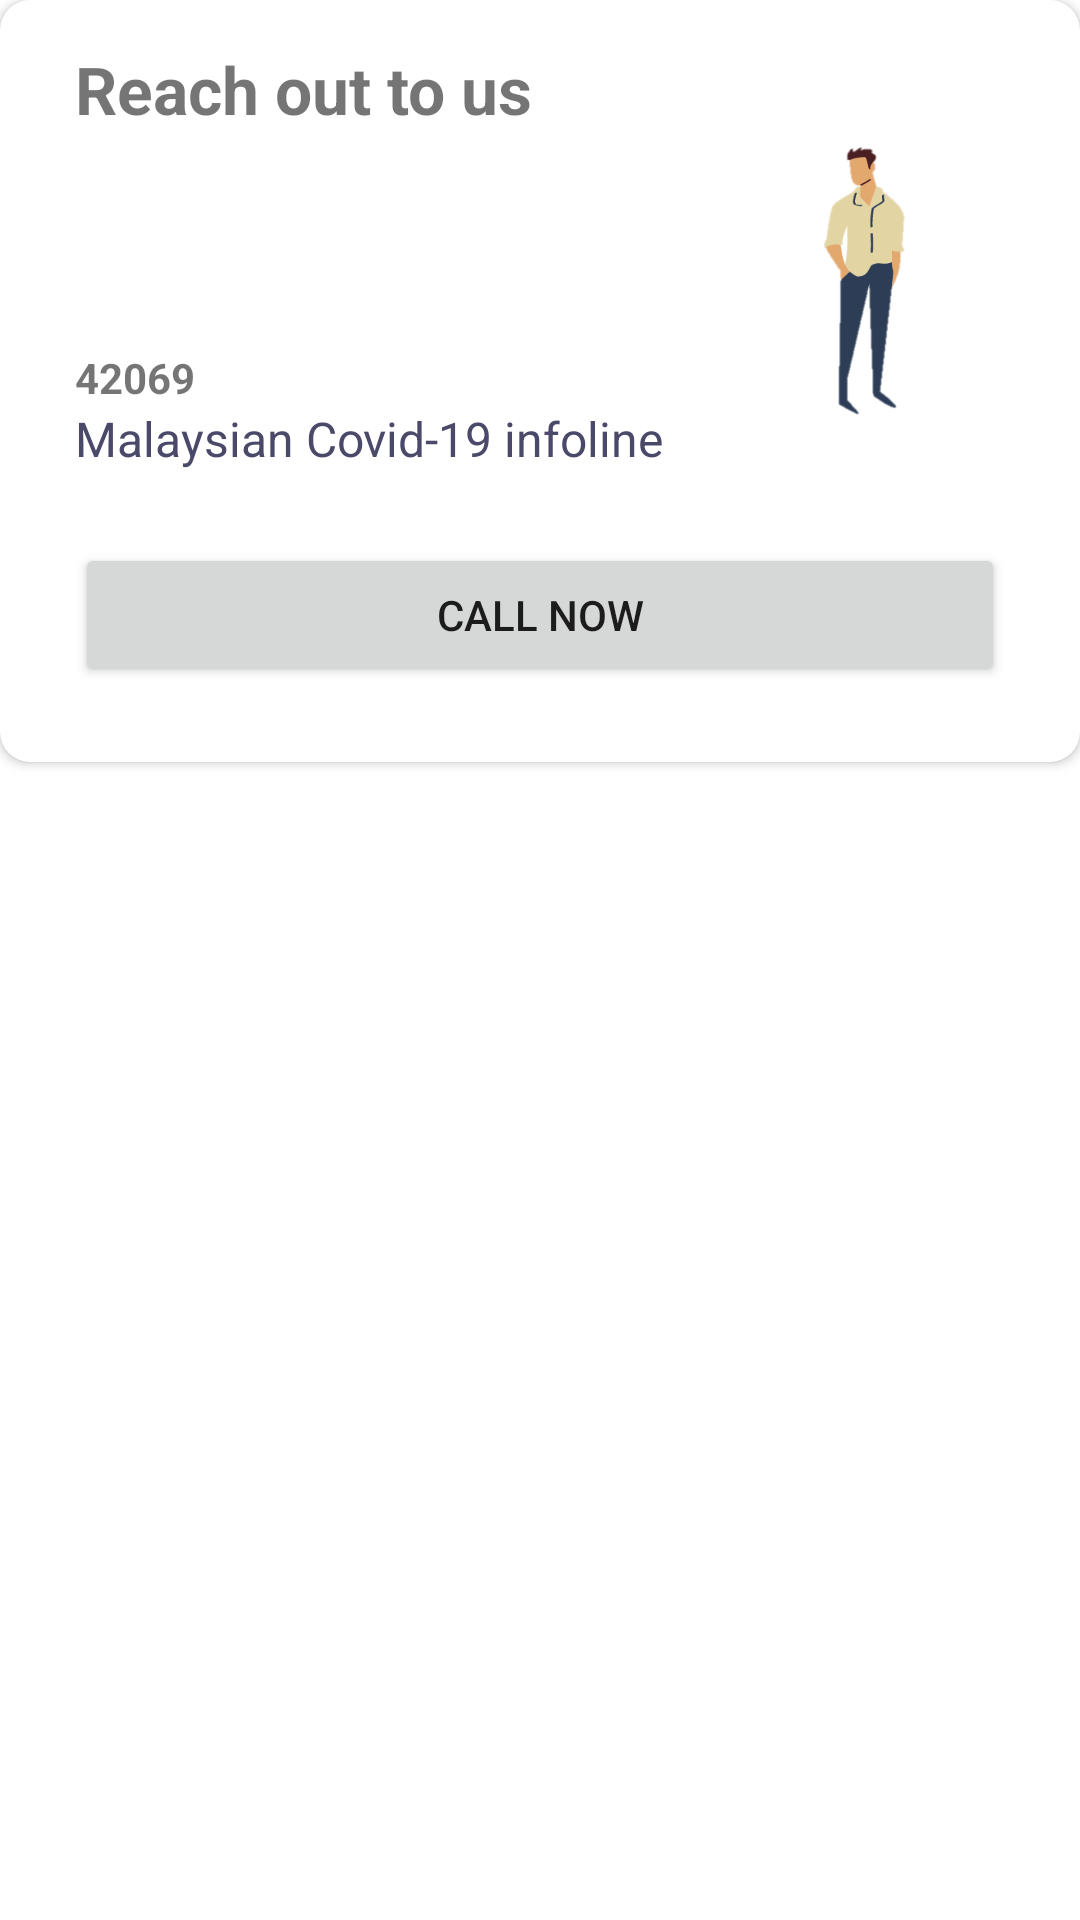

Here is an Android app screen rendered from its layout file. Give the layout XML and the strings, colors and styles it references.
<!-- AndroidManifest.xml: application theme NextStepTheme -->
<!-- res/layout/card_call.xml -->
<?xml version="1.0" encoding="utf-8"?>
<LinearLayout xmlns:android="http://schemas.android.com/apk/res/android"
    xmlns:tools="http://schemas.android.com/tools"
    android:layout_width="match_parent"
    android:layout_height="wrap_content"
    xmlns:app="http://schemas.android.com/apk/res-auto"
    android:orientation="vertical">

    <androidx.cardview.widget.CardView
        android:layout_width="match_parent"
        android:layout_height="wrap_content"
        app:cardCornerRadius="10dp">

    <androidx.constraintlayout.widget.ConstraintLayout
        android:id="@+id/card_encounters"
        android:layout_width="match_parent"
        android:layout_height="wrap_content"
        android:foreground="?selectableItemBackground"
        android:orientation="vertical"
        android:paddingLeft="25dp"
        android:paddingRight="25dp"
        android:paddingBottom="25dp">


        <TextView
            android:id="@+id/card_encounters_title"
            style="@style/Title"
            android:layout_width="match_parent"
            android:layout_height="wrap_content"
            android:text="@string/call_us_text"
            android:paddingTop="15dp"
            app:layout_constraintTop_toTopOf="parent"
            tools:layout_editor_absoluteX="25dp" />

        <ImageView
            android:id="@+id/card_encounters_image"
            android:layout_width="92dp"
            android:layout_height="99dp"
            android:src="@drawable/person1"
            app:layout_constraintRight_toRightOf="parent"
            app:layout_constraintTop_toBottomOf="@id/card_encounters_title" />

        <Space
            android:id="@+id/card_encounters_space1"
            android:layout_width="@dimen/spacing_medium"
            android:layout_height="0dp"
            app:layout_constraintLeft_toLeftOf="@id/card_encounters_image"
            app:layout_constraintTop_toTopOf="@id/card_encounters_image" />

        <LinearLayout
            android:id="@+id/card_encounters_text_container"
            android:layout_width="0dp"
            android:layout_height="wrap_content"
            android:layout_marginTop="@dimen/spacing_medium_large"
            android:paddingBottom="15dp"
            android:orientation="vertical"
            app:layout_constraintBottom_toBottomOf="parent"
            app:layout_constraintLeft_toLeftOf="parent"
            app:layout_constraintRight_toLeftOf="@id/card_encounters_image"
            app:layout_constraintTop_toTopOf="@id/card_encounters_image">


            <TextView
                android:id="@+id/card_encounters_text"
                android:textStyle="bold"
                android:layout_width="match_parent"
                android:layout_height="wrap_content"
                android:text="@string/call_number_text" />

            <TextView
                style="@style/NextStep.Text"
                android:layout_width="match_parent"
                android:layout_height="wrap_content"
                android:text="@string/call_number_text_subtitle" />

        </LinearLayout>

        <androidx.constraintlayout.widget.Barrier
            android:id="@+id/card_barrier"
            android:layout_width="match_parent"
            android:layout_height="wrap_content"
            app:barrierDirection="bottom"
            app:constraint_referenced_ids="card_encounters_text_container,card_encounters_image" />

        <Button
            android:id="@+id/report_call_button"
            android:layout_width="match_parent"
            android:layout_height="wrap_content"
            android:layout_marginTop="@dimen/spacing_small"
            android:text="@string/call_button"
            app:layout_constraintTop_toBottomOf="@id/card_barrier" />


    </androidx.constraintlayout.widget.ConstraintLayout>


    </androidx.cardview.widget.CardView>



</LinearLayout>
<!-- resources referenced by this layout -->
<resources>
  <dimen name="spacing_medium">12dp</dimen>
  <dimen name="spacing_medium_large">15dp</dimen>
  <dimen name="spacing_small">9dp</dimen>
  <!-- drawable person1: png bitmap (drawable, 8756 bytes) -->
  <string name="call_button">Call now</string>
  <string name="call_number_text">42069</string>
  <string name="call_number_text_subtitle">Malaysian Covid-19 infoline</string>
  <string name="call_us_text">Reach out to us</string>
  <style name="NextStep.Text" parent="TextAppearance.AppCompat">
          <item name="android:textSize">@dimen/text_size_normal</item>
          <item name="android:textColor">@color/dark_main</item>
          <item name="android:lineSpacingMultiplier">1.1</item>
  
      </style>
  <style name="Title">
          <item name="android:textSize">@dimen/text_size_title</item>
          <item name="android:textStyle">bold</item>
      </style>
  <style name="NextStepTheme" parent="Theme.MaterialComponents.Light.NoActionBar">
          <item name="colorPrimary">#AF3E3E</item>
          <item name="colorPrimaryDark">@color/colorPrimaryDark</item>
          <item name="colorAccent">#AF3E3E</item>
  
          <item name="android:windowLightStatusBar">true</item>
          <item name="android:statusBarColor">@color/white</item>
          </style>
  <dimen name="text_size_normal">16sp</dimen>
  <color name="dark_main">#4A4969</color>
  <dimen name="text_size_title">22sp</dimen>
  <color name="colorPrimaryDark">@color/dark_main</color>
  <color name="white">#FFFFFF</color>
</resources>
